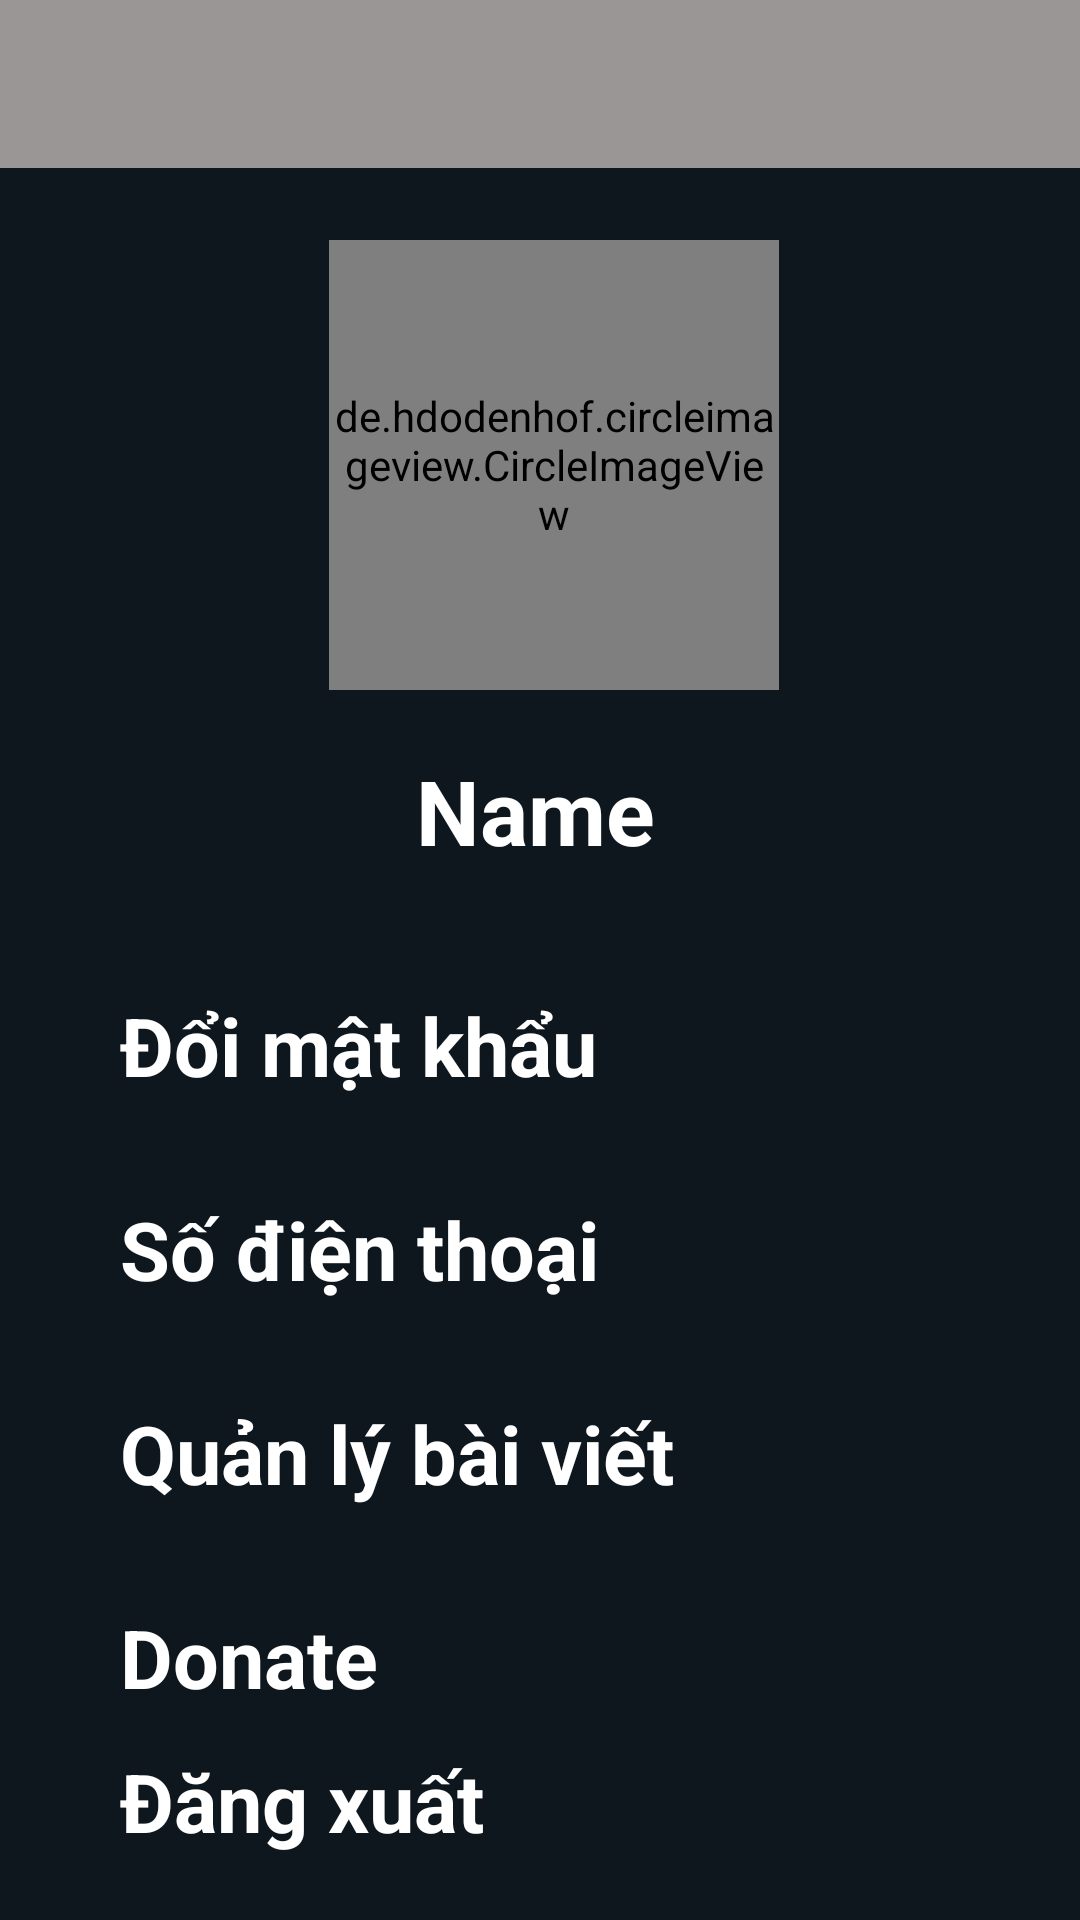

This screen was rendered from an Android layout file. Write that file and the resources it references.
<!-- AndroidManifest.xml: application theme AppTheme -->
<!-- res/layout/activity_main_info_acc.xml -->
<?xml version="1.0" encoding="utf-8"?>
<androidx.constraintlayout.widget.ConstraintLayout xmlns:android="http://schemas.android.com/apk/res/android"
    xmlns:app="http://schemas.android.com/apk/res-auto"
    xmlns:tools="http://schemas.android.com/tools"
    android:layout_width="match_parent"
    android:layout_height="match_parent"
    tools:context=".MainActivityInfoAcc"
    android:background="#0f171e">

    <androidx.appcompat.widget.Toolbar
        android:id="@+id/toolbar_info"
        android:layout_width="match_parent"
        android:layout_height="?attr/actionBarSize"
        android:layout_gravity="top"
        android:background="@color/edittext"
        app:layout_constraintStart_toStartOf="parent"
        app:layout_constraintTop_toTopOf="parent"></androidx.appcompat.widget.Toolbar>

    <TextView
        android:id="@+id/nameAccount"
        android:layout_width="wrap_content"
        android:layout_height="wrap_content"
        android:layout_marginStart="176dp"
        android:layout_marginLeft="176dp"
        android:layout_marginTop="20dp"
        android:layout_marginEnd="176dp"
        android:layout_marginRight="176dp"
        android:text="Name"
        android:textColor="#ffffff"
        android:textSize="30sp"
        android:textStyle="bold"
        app:layout_constraintEnd_toEndOf="parent"
        app:layout_constraintHorizontal_bias="0.523"
        app:layout_constraintStart_toStartOf="parent"
        app:layout_constraintTop_toBottomOf="@+id/circleImageView2" />

    <TextView
        android:id="@+id/changePass"
        android:layout_width="wrap_content"
        android:layout_height="wrap_content"
        android:layout_marginStart="40dp"
        android:layout_marginLeft="40dp"
        android:layout_marginTop="40dp"
        android:text="Đổi mật khẩu"
        android:textColor="#ffffff"
        android:textSize="27sp"
        android:textStyle="bold"
        app:layout_constraintStart_toStartOf="parent"
        app:layout_constraintTop_toBottomOf="@+id/nameAccount" />

    <TextView
        android:id="@+id/phoneNumber"
        android:layout_width="wrap_content"
        android:layout_height="wrap_content"
        android:layout_marginStart="40dp"
        android:layout_marginLeft="40dp"
        android:layout_marginTop="32dp"
        android:drawablePadding="5dp"
        android:text="Số điện thoại"
        android:textColor="#ffffff"
        android:textSize="27sp"
        android:textStyle="bold"
        app:layout_constraintStart_toStartOf="parent"
        app:layout_constraintTop_toBottomOf="@+id/changePass" />

    <TextView
        android:id="@+id/credit"
        android:layout_width="wrap_content"
        android:layout_height="wrap_content"
        android:layout_marginStart="40dp"
        android:layout_marginLeft="40dp"
        android:layout_marginTop="32dp"
        android:drawablePadding="5dp"
        android:text="Donate"
        android:textColor="#ffffff"
        android:textSize="27sp"
        android:textStyle="bold"
        app:layout_constraintStart_toStartOf="parent"
        app:layout_constraintTop_toBottomOf="@+id/managePost" />

    <TextView
        android:id="@+id/managePost"
        android:layout_width="wrap_content"
        android:layout_height="wrap_content"
        android:layout_marginStart="40dp"
        android:layout_marginLeft="40dp"
        android:layout_marginTop="32dp"
        android:text="Quản lý bài viết"
        android:textColor="#ffffff"
        android:textSize="27sp"
        android:textStyle="bold"
        app:layout_constraintStart_toStartOf="parent"
        app:layout_constraintTop_toBottomOf="@+id/phoneNumber" />

    <de.hdodenhof.circleimageview.CircleImageView
        android:id="@+id/circleImageView2"
        android:layout_width="150dp"
        android:layout_height="150dp"
        android:layout_marginStart="128dp"
        android:layout_marginLeft="128dp"
        android:layout_marginTop="80dp"
        android:layout_marginEnd="128dp"
        android:layout_marginRight="128dp"
        app:layout_constraintEnd_toEndOf="parent"
        android:src="@drawable/baseline_account_circle_black_18dp"
        app:layout_constraintHorizontal_bias="0.4"
        app:layout_constraintStart_toStartOf="parent"
        app:layout_constraintTop_toTopOf="parent" />

    <TextView
        android:id="@+id/logout"
        android:layout_width="wrap_content"
        android:layout_height="wrap_content"
        android:layout_marginStart="40dp"
        android:layout_marginTop="12dp"
        android:text="Đăng xuất"
        android:textColor="#ffffff"
        android:textSize="27sp"
        android:textStyle="bold"
        app:layout_constraintStart_toStartOf="parent"
        app:layout_constraintTop_toBottomOf="@+id/credit" />

</androidx.constraintlayout.widget.ConstraintLayout>
<!-- resources referenced by this layout -->
<resources>
  <color name="edittext">#9B9696</color>
  <style name="AppTheme" parent="Theme.AppCompat.Light.NoActionBar">
        
        <item name="colorPrimary">#0f171e</item>
        <item name="colorPrimaryDark">#000000</item>
        <item name="colorAccent">@color/colorAccent</item>
    </style>
  <color name="colorAccent">#03DAC5</color>
</resources>
